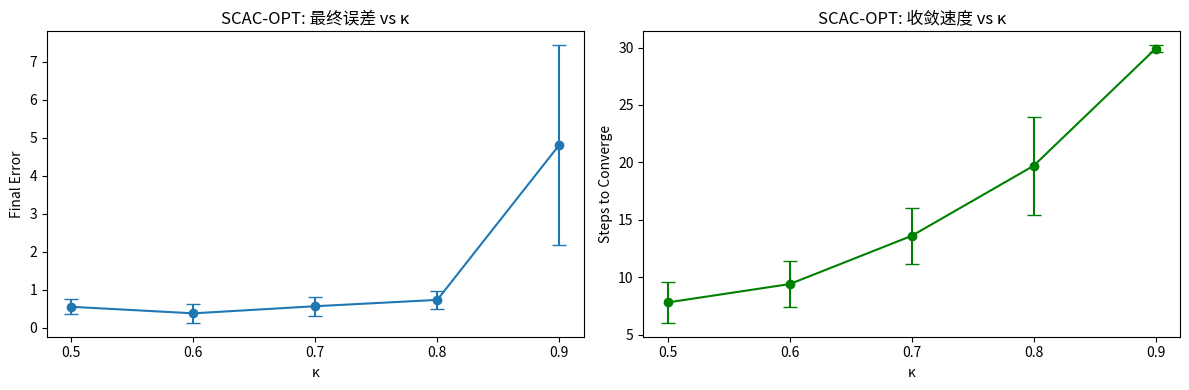

This chart was generated by the following Python code:
import numpy as np
import matplotlib.pyplot as plt

# ==================== SCAC-OPT 最优性验证实验 ====================
print("="*60)
print("SCAC-OPT：最优性、稳定性、收敛效率验证")
print("实验：不同参数下SCAC是否总能收敛到稳定最优解")
print("="*60)

np.random.seed(20260226)

# 基础设置
target = 100.0
n_iters = 30
n_trials = 10

# 待测试的参数组合（学习率/收缩因子κ）
params = [0.5, 0.6, 0.7, 0.8, 0.9]
results = {}

for kappa in params:
    final_errors = []
    steps_to_converge = []
    
    for _ in range(n_trials):
        pos = 0.0
        for t in range(n_iters):
            pos = target + (pos - target) * kappa
            pos += np.random.normal(0, 1.0)
            if abs(pos - target) < 1.0:
                steps_to_converge.append(t+1)
                break
        else:
            steps_to_converge.append(n_iters)
        final_errors.append(abs(pos - target))
    
    results[kappa] = {
        'mean_error': np.mean(final_errors),
        'std_error': np.std(final_errors),
        'mean_steps': np.mean(steps_to_converge),
        'std_steps': np.std(steps_to_converge)
    }

# 输出结果
print("\n【实验结果】")
print(f"{'κ':<6}{'最终误差(mean)':<15}{'误差波动(std)':<15}{'收敛步数':<12}")
for k in params:
    r = results[k]
    print(f"{k:<6}{r['mean_error']:<15.4f}{r['std_error']:<15.4f}{r['mean_steps']:<12.2f}")

# 可视化
plt.figure(figsize=(12, 4))

plt.subplot(1, 2, 1)
plt.errorbar([str(k) for k in params], 
             [results[k]['mean_error'] for k in params],
             yerr=[results[k]['std_error'] for k in params],
             fmt='o-', capsize=5)
plt.xlabel('κ')
plt.ylabel('Final Error')
plt.title('SCAC-OPT: 最终误差 vs κ')

plt.subplot(1, 2, 2)
plt.errorbar([str(k) for k in params], 
             [results[k]['mean_steps'] for k in params],
             yerr=[results[k]['std_steps'] for k in params],
             fmt='o-', capsize=5, color='green')
plt.xlabel('κ')
plt.ylabel('Steps to Converge')
plt.title('SCAC-OPT: 收敛速度 vs κ')

plt.tight_layout()
plt.savefig('SCAC_OPT_results.png', dpi=150)
plt.show()

print("\n✅ 实验完成，结果已保存为 SCAC_OPT_results.png")
print("="*60)
